Run: headless pygame with SDL's dummy video driver; simulated clock (each Clock.tick advances the game by its frame time, no real sleeping); random seed 0; keys injected as events and as key.get_pressed() state; no mouse input.
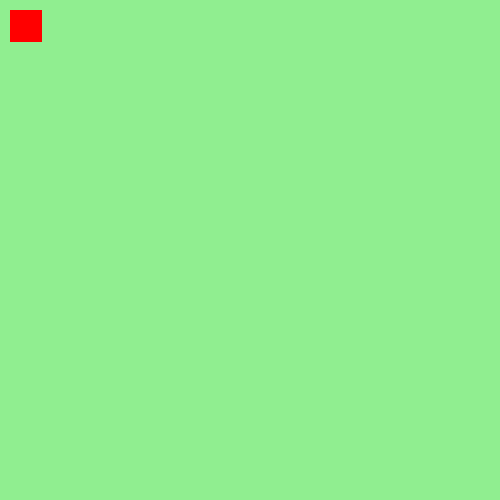
Frame 1 of 4 · flips 1–60 · no input
Frame 2 of 4 · flips 61–180 · tapped SPACE, RETURN · held RIGHT (→), D · screen unchanged from frame 1, image omitted
Frame 3 of 4 · flips 181–300 · held DOWN (↓), S · screen unchanged from frame 2, image omitted
Frame 4 of 4 · flips 301–420 · held LEFT (←), A, UP (↑), W · screen unchanged from frame 3, image omitted

The pygame program that drew these frames:

import pygame

pygame.init()
screen = pygame.display.set_mode((500, 500), flags = pygame.HWSURFACE|pygame.DOUBLEBUF)
clock = pygame.time.Clock()
running = True

full_screen = False

icon = pygame.Surface((32, 32))
icon.fill("red")
pygame.display.set_icon(icon)

while running:
  for event in pygame.event.get():
      if event.type == pygame.QUIT:
          running = False
      if event.type == pygame.KEYDOWN and event.key == pygame.K_f:
          if not full_screen:
              screen = pygame.display.set_mode((0, 0), flags = pygame.FULLSCREEN | pygame.HWSURFACE|pygame.DOUBLEBUF)
          else:
              screen = pygame.display.set_mode((500, 500), flags = pygame.HWSURFACE|pygame.DOUBLEBUF)

          full_screen = not full_screen

  screen.fill("lightgreen")
  screen.blit(icon, (10,10))

  pygame.display.flip()

  clock.tick(60) 

pygame.quit()
